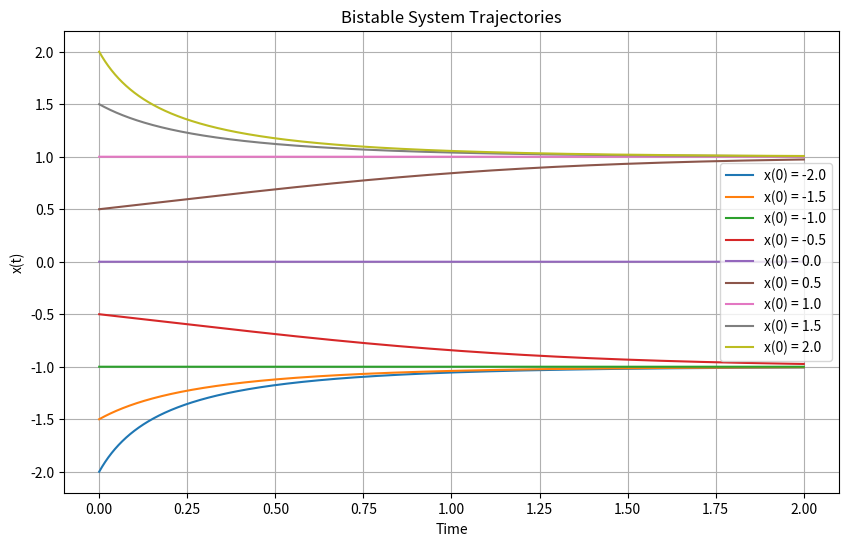

This figure's Python source:
import numpy as np
import matplotlib.pyplot as plt

def x_dot(x):
    return x - x**3

# initial conditions
t0 = 0
x_array = np.arange(-2,2.5,0.5)
print(x_array)

# time steps
dt = 0.0001
steps = 20000

plt.figure(figsize=(10,6))
for x0 in x_array:
    # Trajectories
    x_traj = np.zeros(steps)
    t = np.zeros(steps)
    x = x0
    x_traj[0] = x
    
    for i in range(steps-1):
        x_traj[i+1] = x_traj[i] + x_dot(x)*dt
        t[i+1] = t[i] + dt
        x = x_traj[i+1]


    x_traj = np.array(x_traj)
    t = np.array(t)
    
    plt.plot(t,x_traj,label = f'x(0) = {x0}')
    plt.legend()
plt.title('Bistable System Trajectories')
plt.xlabel('Time')
plt.ylabel('x(t)')
plt.grid()
plt.show()
